Run: headless pygame with SDL's dummy video driver; simulated clock (each Clock.tick advances the game by its frame time, no real sleeping); random seed 0; keys injected as events and as key.get_pressed() state; no mouse input.
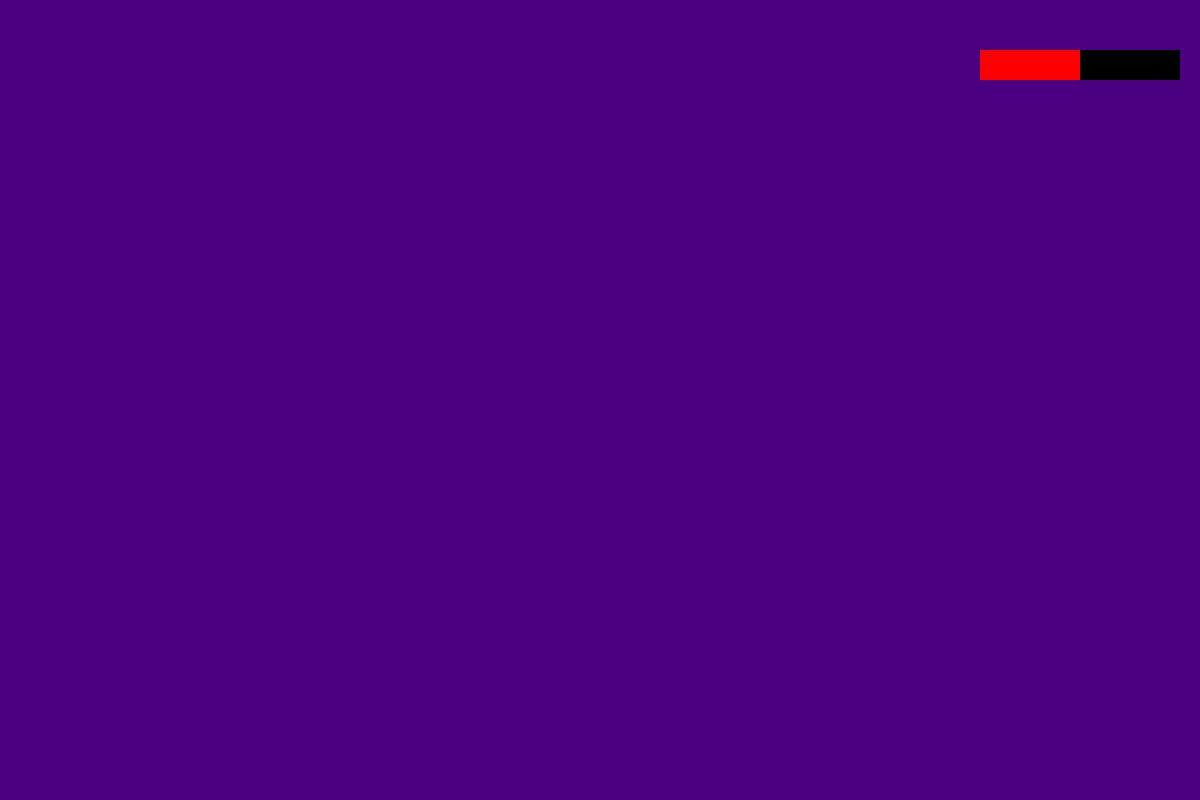
Frame 1 of 4 · flips 1–60 · no input
Frame 2 of 4 · flips 61–180 · tapped SPACE, RETURN · held RIGHT (→), D · screen unchanged from frame 1, image omitted
Frame 3 of 4 · flips 181–300 · held DOWN (↓), S · screen unchanged from frame 2, image omitted
Frame 4 of 4 · flips 301–420 · held LEFT (←), A, UP (↑), W · screen unchanged from frame 3, image omitted

The pygame program that drew these frames:

import pygame

pygame.init()

#1200 x 800
screen_width = 1200
screen_height = 800

screen = pygame.display.set_mode((screen_width, screen_height))
pygame.display.set_caption('Health Bar')

class HealthBar():
    #for the actual health bar visual
    # # x, y coordinates, width and height (of the health bar rectangle)
    def __init__(self, x, y, w, h, max_hp): 
        self.x = x
        self.y = y 
        self. w = w
        self.h = h
        self.hp = max_hp
        self.max_hp = max_hp

    def draw(self, surface):
        #calculate health ratio
        ratio = self.hp / self.max_hp
        pygame.draw.rect(surface, "black", (self.x, self.y, self.w, self.h))
        pygame.draw.rect(surface, "red", (self.x, self.y, self.w * ratio, self.h))

#health_bar = HealthBar(250, 200, 300, 40, 100)   original
health_bar = HealthBar(980, 50, 200, 30, 100)

#call upon screen to draw health bar onto window
    #draw health bar
    #health_bar.draw(screen)

run = True
while run:
    screen.fill("indigo")
    
    health_bar.hp = 50
    health_bar.draw(screen)
    
    for event in pygame.event.get():
        if event.type == pygame.QUIT:
            run = False
            
    pygame.display.flip()

pygame.quit()
